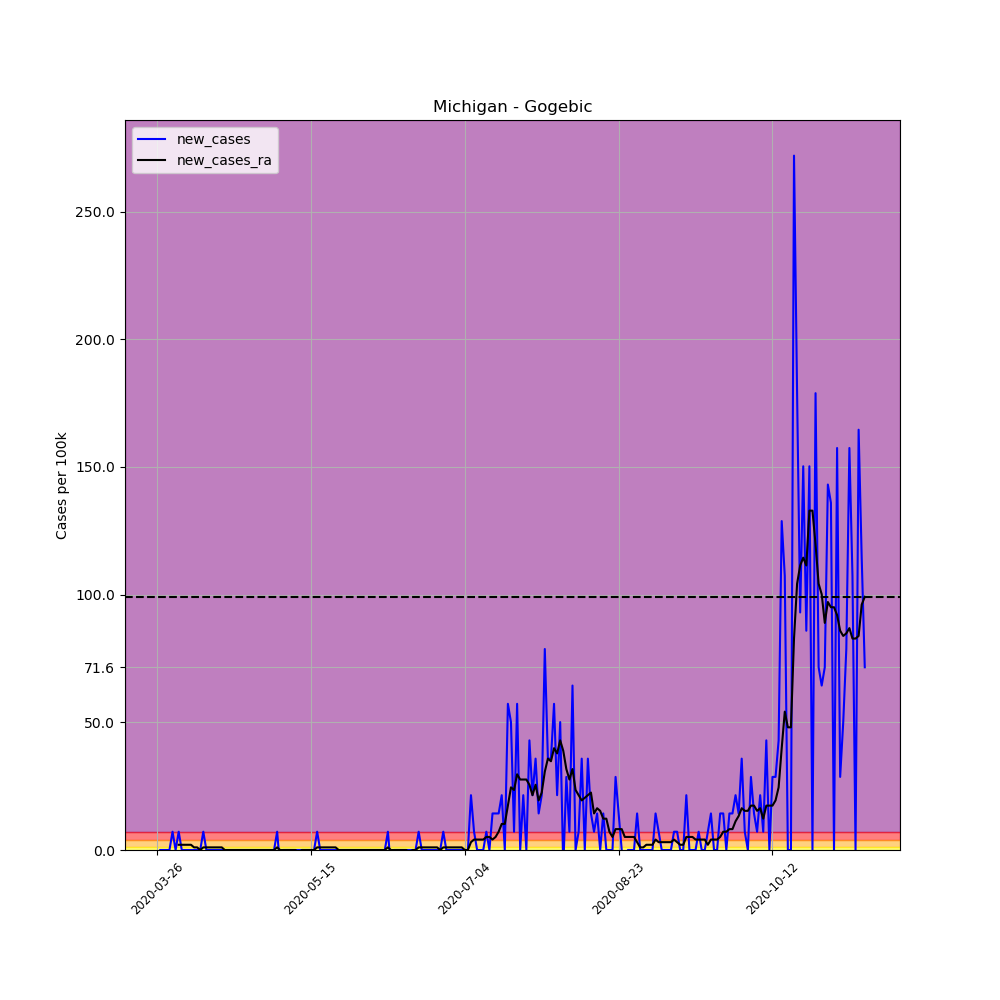

The table this chart was drawn from, first rows:
, date, county, state, fips, cases, deaths, COUNTY, STNAME, CTYNAME, POPESTIMATE2019, per_100k, per_100k_ra, new_cases, new_cases_ra
371353, 2020-03-26, Gogebic, Michigan, 26053, 1, 1, 53, Michigan, Gogebic, 13975, 7.156, , , 
371354, 2020-03-27, Gogebic, Michigan, 26053, 1, 1, 53, Michigan, Gogebic, 13975, 7.156, , 0.0, 
371355, 2020-03-28, Gogebic, Michigan, 26053, 1, 1, 53, Michigan, Gogebic, 13975, 7.156, , 0.0, 
371356, 2020-03-29, Gogebic, Michigan, 26053, 1, 1, 53, Michigan, Gogebic, 13975, 7.156, , 0.0, 
371357, 2020-03-30, Gogebic, Michigan, 26053, 1, 1, 53, Michigan, Gogebic, 13975, 7.156, , 0.0, 
371358, 2020-03-31, Gogebic, Michigan, 26053, 2, 1, 53, Michigan, Gogebic, 13975, 14.31, , 7.156, 
371359, 2020-04-01, Gogebic, Michigan, 26053, 2, 1, 53, Michigan, Gogebic, 13975, 14.31, 9.2, 0.0, 
371360, 2020-04-02, Gogebic, Michigan, 26053, 3, 1, 53, Michigan, Gogebic, 13975, 21.47, 11.24, 7.156, 2.044
371361, 2020-04-03, Gogebic, Michigan, 26053, 3, 1, 53, Michigan, Gogebic, 13975, 21.47, 13.29, 0.0, 2.044
371362, 2020-04-04, Gogebic, Michigan, 26053, 3, 1, 53, Michigan, Gogebic, 13975, 21.47, 15.33, 0.0, 2.044
371363, 2020-04-05, Gogebic, Michigan, 26053, 3, 1, 53, Michigan, Gogebic, 13975, 21.47, 17.38, 0.0, 2.044
371364, 2020-04-06, Gogebic, Michigan, 26053, 3, 1, 53, Michigan, Gogebic, 13975, 21.47, 19.42, 0.0, 2.044
371365, 2020-04-07, Gogebic, Michigan, 26053, 3, 1, 53, Michigan, Gogebic, 13975, 21.47, 20.44, 0.0, 1.022
371366, 2020-04-08, Gogebic, Michigan, 26053, 3, 1, 53, Michigan, Gogebic, 13975, 21.47, 21.47, 0.0, 1.022
371367, 2020-04-09, Gogebic, Michigan, 26053, 3, 1, 53, Michigan, Gogebic, 13975, 21.47, 21.47, 0.0, 0.0
371368, 2020-04-10, Gogebic, Michigan, 26053, 4, 1, 53, Michigan, Gogebic, 13975, 28.62, 22.49, 7.156, 1.022
371369, 2020-04-11, Gogebic, Michigan, 26053, 4, 1, 53, Michigan, Gogebic, 13975, 28.62, 23.51, 0.0, 1.022
371370, 2020-04-12, Gogebic, Michigan, 26053, 4, 1, 53, Michigan, Gogebic, 13975, 28.62, 24.53, 0.0, 1.022
371371, 2020-04-13, Gogebic, Michigan, 26053, 4, 1, 53, Michigan, Gogebic, 13975, 28.62, 25.56, 0.0, 1.022
371372, 2020-04-14, Gogebic, Michigan, 26053, 4, 1, 53, Michigan, Gogebic, 13975, 28.62, 26.58, 0.0, 1.022
371373, 2020-04-15, Gogebic, Michigan, 26053, 4, 1, 53, Michigan, Gogebic, 13975, 28.62, 27.6, 0.0, 1.022
371374, 2020-04-16, Gogebic, Michigan, 26053, 4, 1, 53, Michigan, Gogebic, 13975, 28.62, 28.62, 0.0, 1.022
371375, 2020-04-17, Gogebic, Michigan, 26053, 4, 1, 53, Michigan, Gogebic, 13975, 28.62, 28.62, 0.0, 0.0
371376, 2020-04-18, Gogebic, Michigan, 26053, 4, 1, 53, Michigan, Gogebic, 13975, 28.62, 28.62, 0.0, 0.0
371377, 2020-04-19, Gogebic, Michigan, 26053, 4, 1, 53, Michigan, Gogebic, 13975, 28.62, 28.62, 0.0, 0.0
371378, 2020-04-20, Gogebic, Michigan, 26053, 4, 1, 53, Michigan, Gogebic, 13975, 28.62, 28.62, 0.0, 0.0
371379, 2020-04-21, Gogebic, Michigan, 26053, 4, 1, 53, Michigan, Gogebic, 13975, 28.62, 28.62, 0.0, 0.0
371380, 2020-04-22, Gogebic, Michigan, 26053, 4, 1, 53, Michigan, Gogebic, 13975, 28.62, 28.62, 0.0, 0.0
371381, 2020-04-23, Gogebic, Michigan, 26053, 4, 1, 53, Michigan, Gogebic, 13975, 28.62, 28.62, 0.0, 0.0
371382, 2020-04-24, Gogebic, Michigan, 26053, 4, 1, 53, Michigan, Gogebic, 13975, 28.62, 28.62, 0.0, 0.0
371383, 2020-04-25, Gogebic, Michigan, 26053, 4, 1, 53, Michigan, Gogebic, 13975, 28.62, 28.62, 0.0, 0.0
371384, 2020-04-26, Gogebic, Michigan, 26053, 4, 1, 53, Michigan, Gogebic, 13975, 28.62, 28.62, 0.0, 0.0
371385, 2020-04-27, Gogebic, Michigan, 26053, 4, 1, 53, Michigan, Gogebic, 13975, 28.62, 28.62, 0.0, 0.0
371386, 2020-04-28, Gogebic, Michigan, 26053, 4, 1, 53, Michigan, Gogebic, 13975, 28.62, 28.62, 0.0, 0.0
371387, 2020-04-29, Gogebic, Michigan, 26053, 4, 1, 53, Michigan, Gogebic, 13975, 28.62, 28.62, 0.0, 0.0
371388, 2020-04-30, Gogebic, Michigan, 26053, 4, 1, 53, Michigan, Gogebic, 13975, 28.62, 28.62, 0.0, 0.0
371389, 2020-05-01, Gogebic, Michigan, 26053, 4, 1, 53, Michigan, Gogebic, 13975, 28.62, 28.62, 0.0, 0.0
371390, 2020-05-02, Gogebic, Michigan, 26053, 4, 1, 53, Michigan, Gogebic, 13975, 28.62, 28.62, 0.0, 0.0
371391, 2020-05-03, Gogebic, Michigan, 26053, 4, 1, 53, Michigan, Gogebic, 13975, 28.62, 28.62, 0.0, 0.0
371392, 2020-05-04, Gogebic, Michigan, 26053, 5, 1, 53, Michigan, Gogebic, 13975, 35.78, 29.64, 7.156, 1.022
371393, 2020-05-05, Gogebic, Michigan, 26053, 4, 1, 53, Michigan, Gogebic, 13975, 28.62, 29.64, -7.156, -1.2688263138573217e-16
371394, 2020-05-06, Gogebic, Michigan, 26053, 4, 1, 53, Michigan, Gogebic, 13975, 28.62, 29.64, 0.0, -1.2688263138573217e-16
371395, 2020-05-07, Gogebic, Michigan, 26053, 4, 1, 53, Michigan, Gogebic, 13975, 28.62, 29.64, 0.0, -1.2688263138573217e-16
371396, 2020-05-08, Gogebic, Michigan, 26053, 4, 1, 53, Michigan, Gogebic, 13975, 28.62, 29.64, 0.0, -1.2688263138573217e-16
371397, 2020-05-09, Gogebic, Michigan, 26053, 4, 1, 53, Michigan, Gogebic, 13975, 28.62, 29.64, 0.0, -1.2688263138573217e-16
371398, 2020-05-10, Gogebic, Michigan, 26053, 4, 1, 53, Michigan, Gogebic, 13975, 28.62, 29.64, 0.0, -1.2688263138573217e-16
371399, 2020-05-11, Gogebic, Michigan, 26053, 4, 1, 53, Michigan, Gogebic, 13975, 28.62, 28.62, 0.0, -1.022
371400, 2020-05-12, Gogebic, Michigan, 26053, 4, 1, 53, Michigan, Gogebic, 13975, 28.62, 28.62, 0.0, 0.0
371401, 2020-05-13, Gogebic, Michigan, 26053, 4, 1, 53, Michigan, Gogebic, 13975, 28.62, 28.62, 0.0, 0.0
371402, 2020-05-14, Gogebic, Michigan, 26053, 4, 1, 53, Michigan, Gogebic, 13975, 28.62, 28.62, 0.0, 0.0
371403, 2020-05-15, Gogebic, Michigan, 26053, 4, 1, 53, Michigan, Gogebic, 13975, 28.62, 28.62, 0.0, 0.0
371404, 2020-05-16, Gogebic, Michigan, 26053, 4, 1, 53, Michigan, Gogebic, 13975, 28.62, 28.62, 0.0, 0.0
371405, 2020-05-17, Gogebic, Michigan, 26053, 5, 1, 53, Michigan, Gogebic, 13975, 35.78, 29.64, 7.156, 1.022
371406, 2020-05-18, Gogebic, Michigan, 26053, 5, 1, 53, Michigan, Gogebic, 13975, 35.78, 30.67, 0.0, 1.022
371407, 2020-05-19, Gogebic, Michigan, 26053, 5, 1, 53, Michigan, Gogebic, 13975, 35.78, 31.69, 0.0, 1.022
371408, 2020-05-20, Gogebic, Michigan, 26053, 5, 1, 53, Michigan, Gogebic, 13975, 35.78, 32.71, 0.0, 1.022
371409, 2020-05-21, Gogebic, Michigan, 26053, 5, 1, 53, Michigan, Gogebic, 13975, 35.78, 33.73, 0.0, 1.022
371410, 2020-05-22, Gogebic, Michigan, 26053, 5, 1, 53, Michigan, Gogebic, 13975, 35.78, 34.76, 0.0, 1.022
371411, 2020-05-23, Gogebic, Michigan, 26053, 5, 1, 53, Michigan, Gogebic, 13975, 35.78, 35.78, 0.0, 1.022
371412, 2020-05-24, Gogebic, Michigan, 26053, 5, 1, 53, Michigan, Gogebic, 13975, 35.78, 35.78, 0.0, 0.0
... 171 more rows
